Photos from the image-classification dataset "boring_cls_dataset" in the GitHub repository minhpqtakeuchi-debug/boring-reader. Its 2 classes are: body, head.

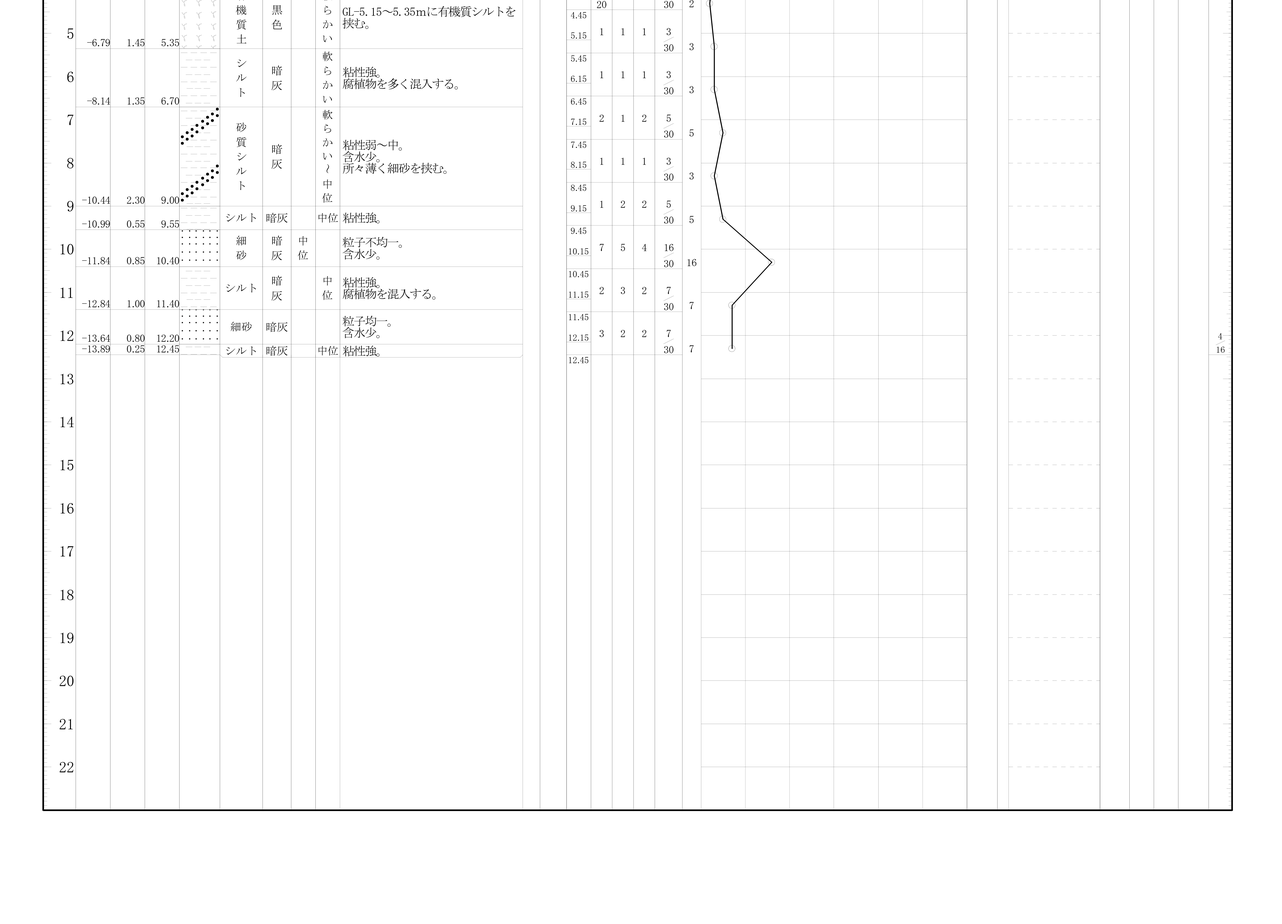
Label: body

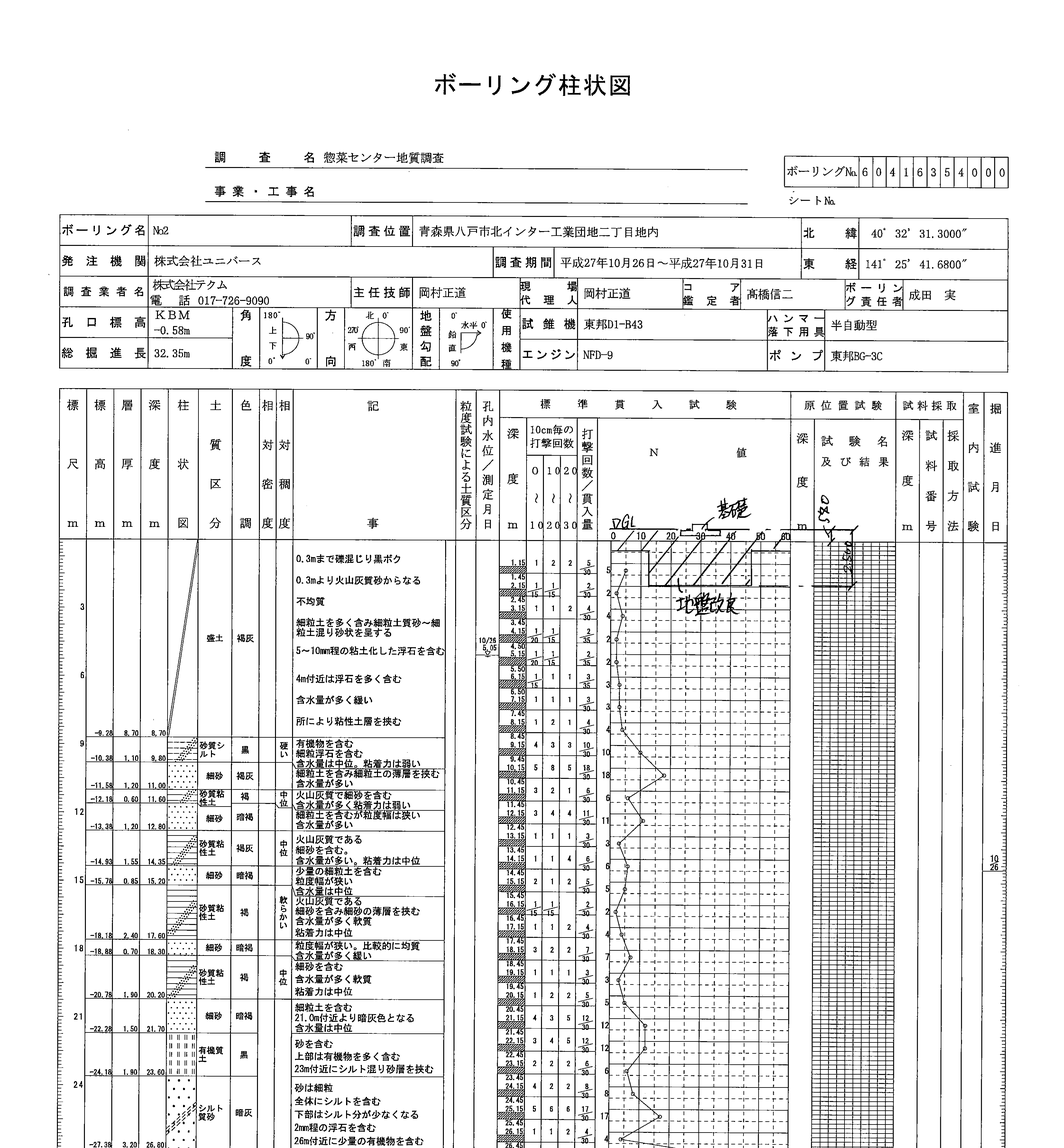
Label: head

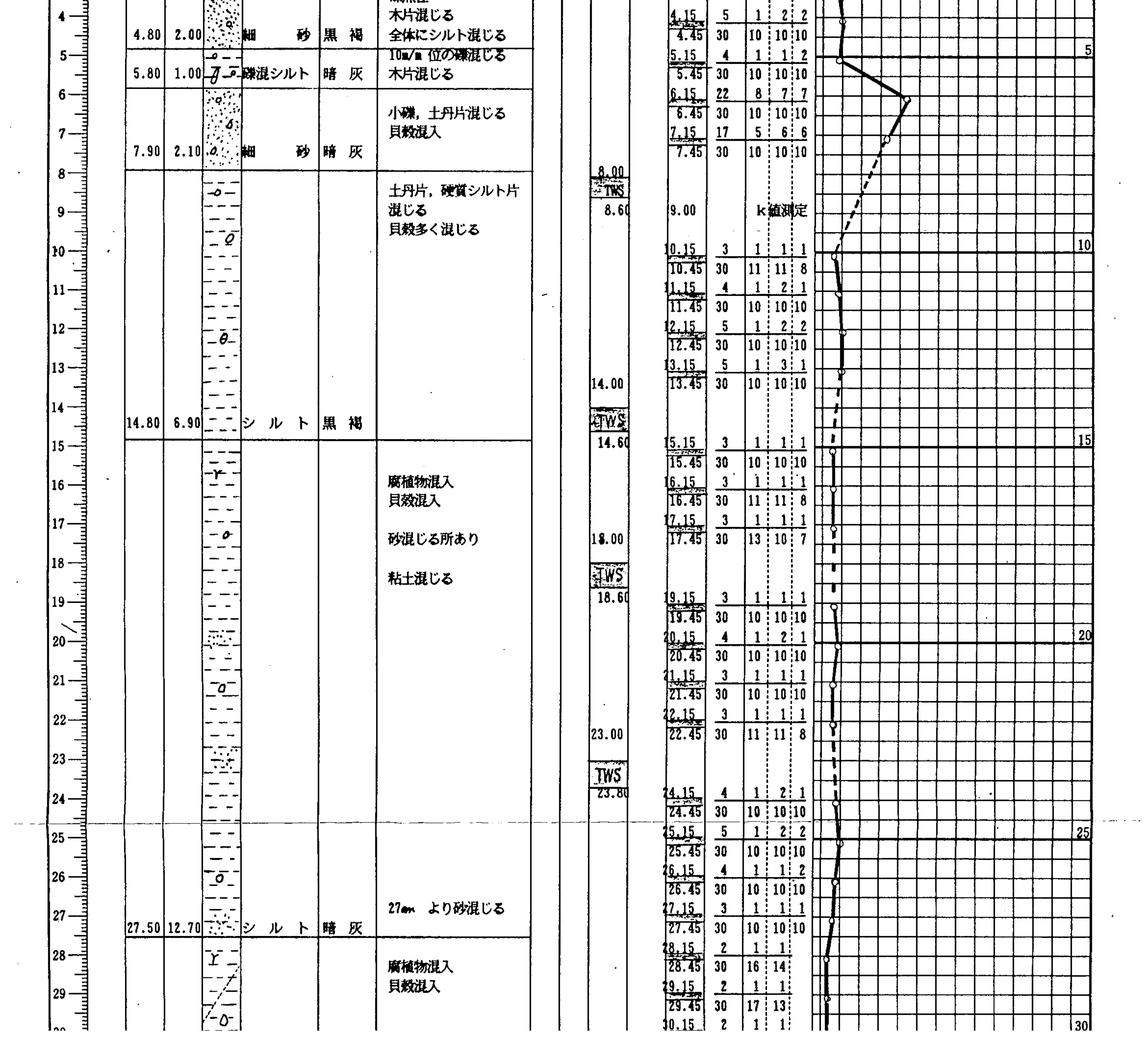
Label: body

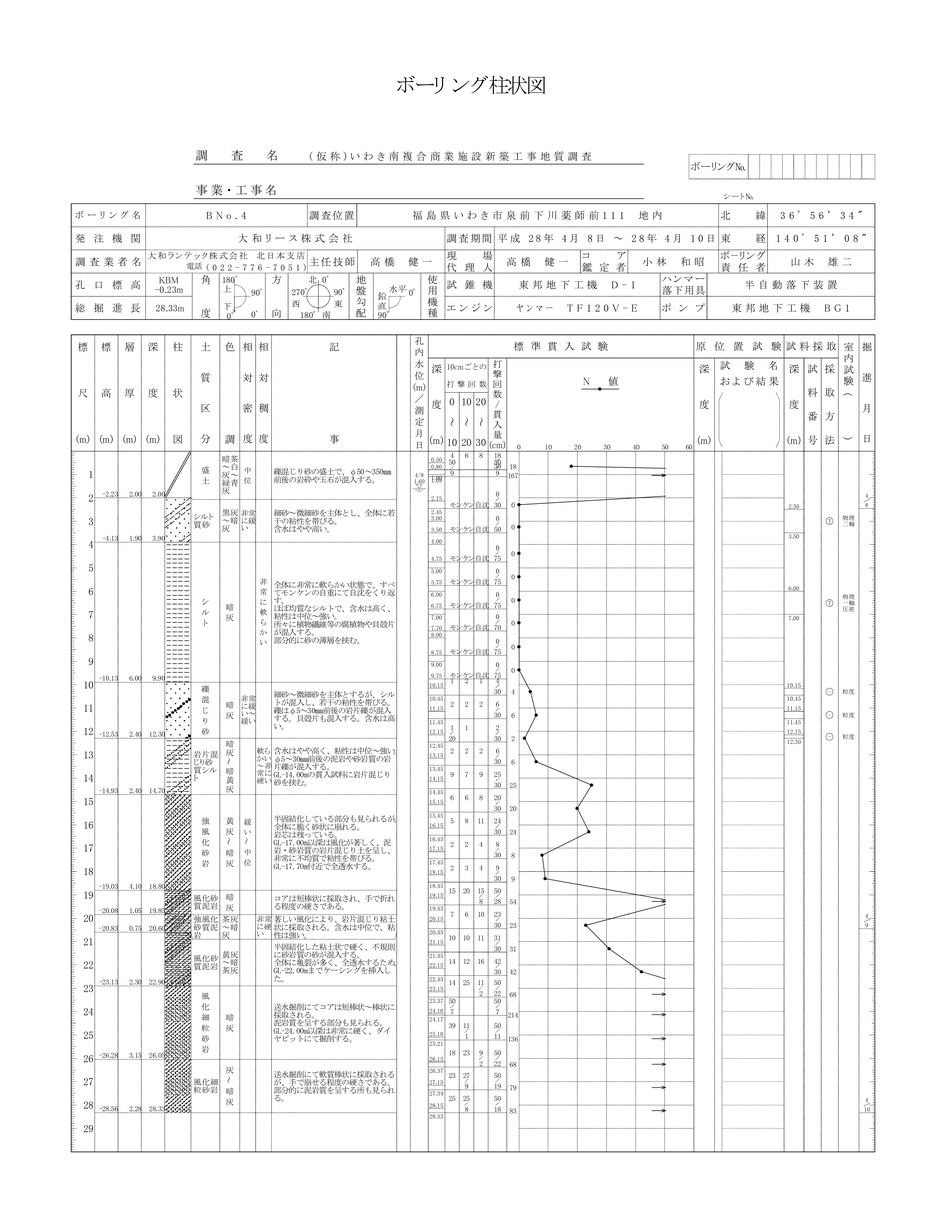
Label: head

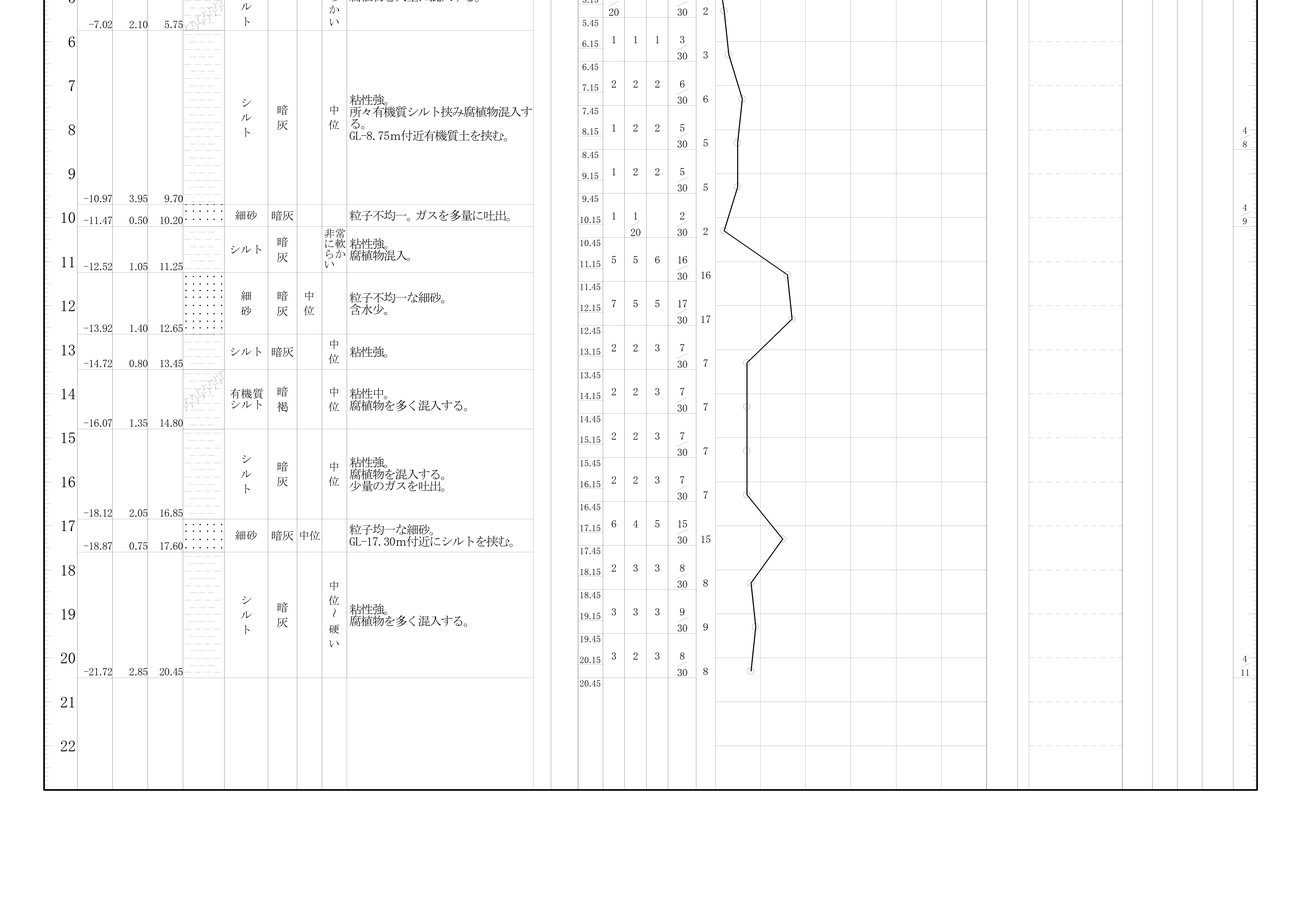
Label: body

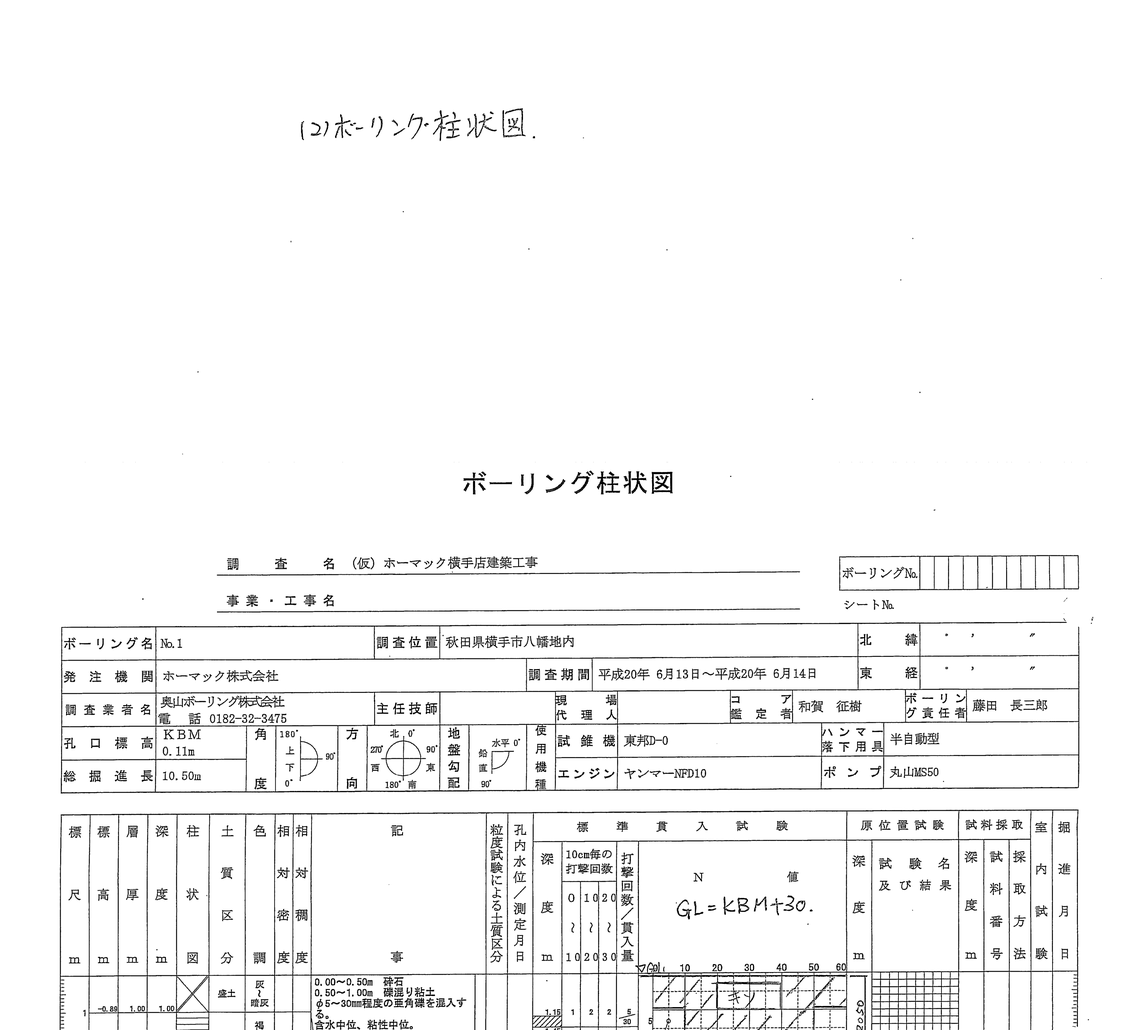
Label: head
